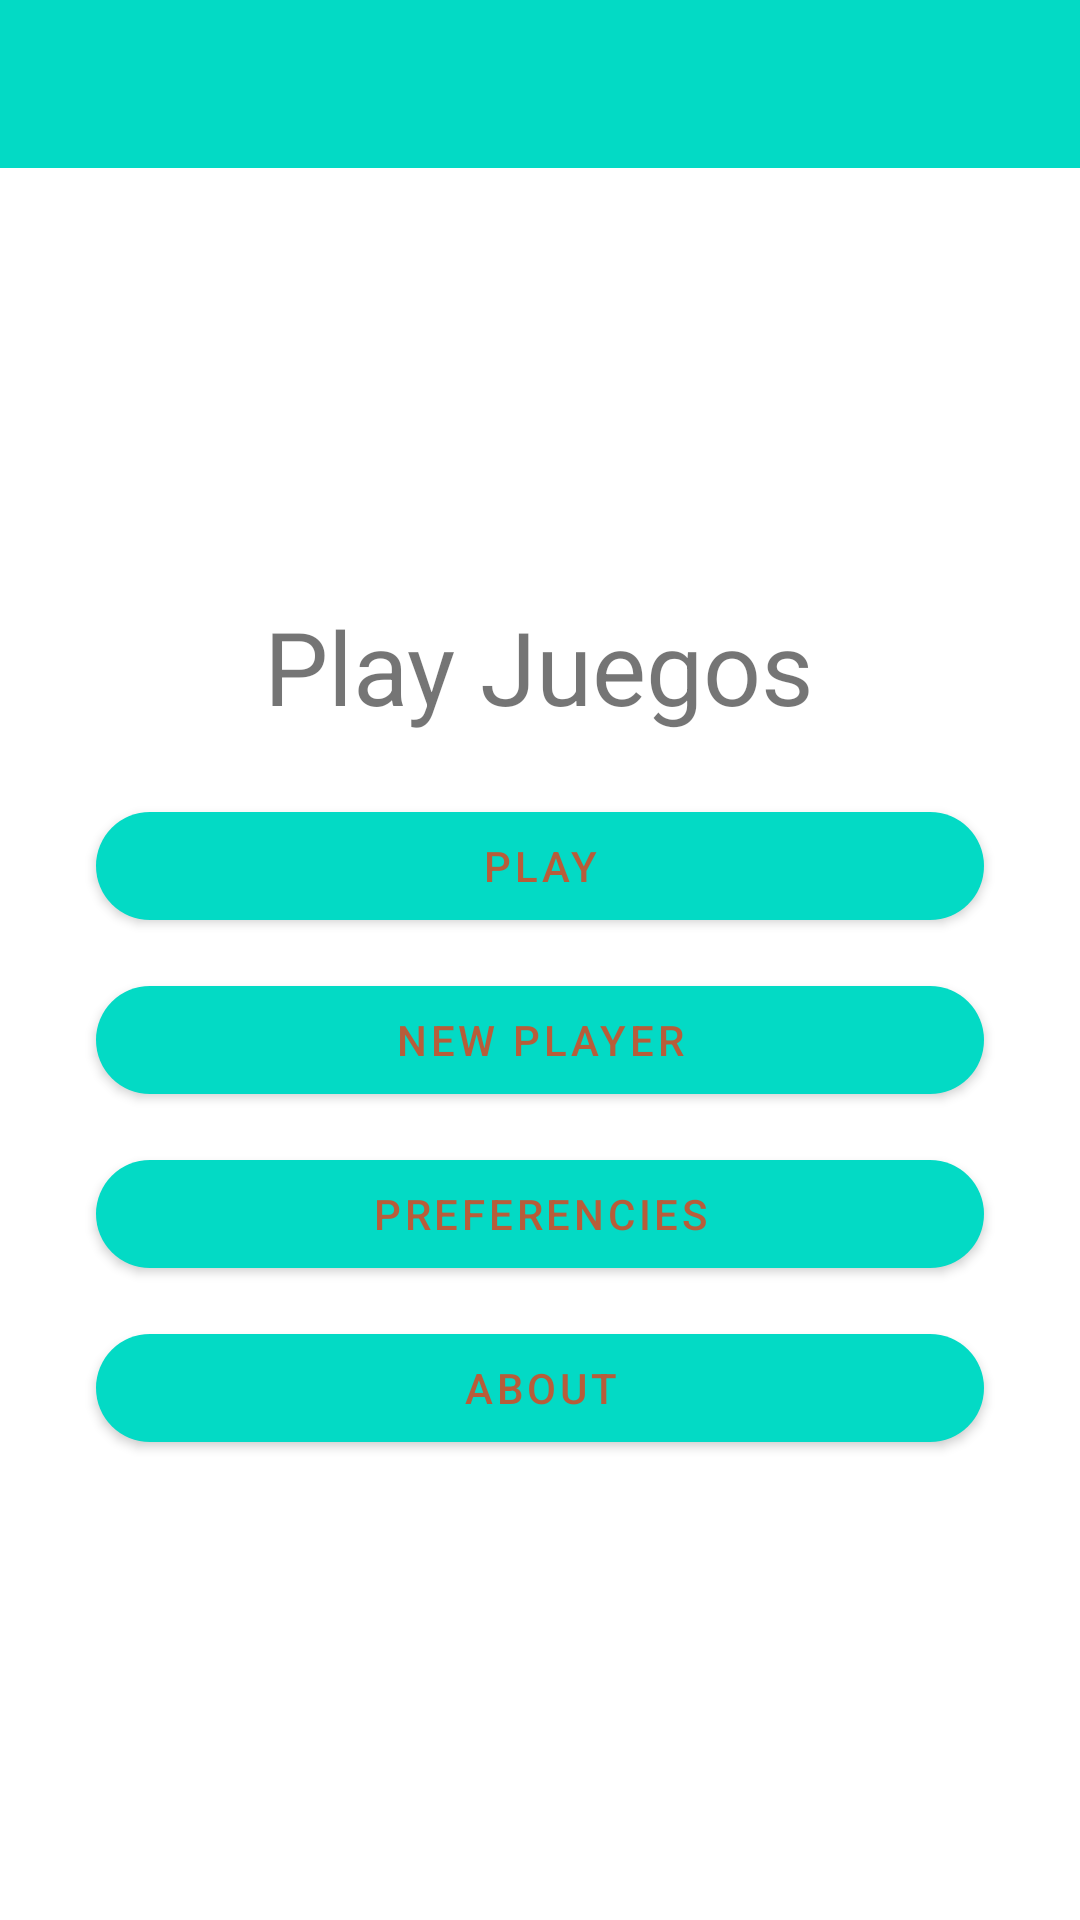

This screen was rendered from an Android layout file. Write that file and the resources it references.
<!-- AndroidManifest.xml: application theme Maystyle -->
<!-- res/layout/activity_main.xml -->
<?xml version="1.0" encoding="utf-8"?>
<LinearLayout xmlns:android="http://schemas.android.com/apk/res/android"
    xmlns:app="http://schemas.android.com/apk/res-auto"
    xmlns:tools="http://schemas.android.com/tools"
    android:layout_width="match_parent"
    android:layout_height="match_parent"
    android:orientation="vertical">

    <androidx.appcompat.widget.Toolbar
        android:id="@+id/aboutToolbar"
        android:layout_width="match_parent"
        android:layout_height="wrap_content"
        android:background="?attr/colorPrimary"
        android:minHeight="?attr/actionBarSize"
        android:theme="@style/ThemeOverlay.AppCompat.Dark.ActionBar" />

    <LinearLayout
    android:id="@+id/texto_app"
    android:layout_width="match_parent"
    android:layout_height="match_parent"
    android:layout_marginLeft="16dp"
    android:layout_marginRight="16dp"
    android:gravity="center"
    android:orientation="vertical"
    tools:context=".MainActivity">

        <TextView
        android:id="@+id/titulo"
        android:layout_width="wrap_content"
        android:layout_height="wrap_content"
        android:layout_marginBottom="20dp"
        android:text="@string/texto_app"
        android:textSize="34sp" />

        <com.google.android.material.button.MaterialButton
            android:id="@+id/Play"
            android:layout_width="match_parent"
            android:layout_height="wrap_content"
            android:layout_marginLeft="16dp"
            android:layout_marginRight="16dp"
            android:layout_marginBottom="10dp"
            android:gravity="center"
            android:text="@string/button_1"
            app:cornerRadius="20dp" />

        <com.google.android.material.button.MaterialButton
            android:id="@+id/NewPlayer"
            android:layout_width="match_parent"
            android:layout_height="wrap_content"
            android:layout_marginLeft="16dp"
            android:layout_marginRight="16dp"
            android:layout_marginBottom="10dp"
            android:gravity="center"
            android:text="@string/button_2"
            app:cornerRadius="20dp" />

        <com.google.android.material.button.MaterialButton
            android:id="@+id/Preferencies"
            android:layout_width="match_parent"
            android:layout_height="wrap_content"
            android:layout_marginLeft="16dp"
            android:layout_marginRight="16dp"
            android:layout_marginBottom="10dp"
            android:gravity="center"
            android:text="@string/button_3"
            app:cornerRadius="20dp" />

        <com.google.android.material.button.MaterialButton
            android:id="@+id/About"
            android:layout_width="match_parent"
            android:layout_height="wrap_content"
            android:layout_marginLeft="16dp"
            android:layout_marginRight="16dp"
            android:layout_marginBottom="10dp"
            android:gravity="center"
            android:text="@string/button_4"
            app:cornerRadius="20dp" />

    </LinearLayout>

</LinearLayout>
<!-- resources referenced by this layout -->
<resources>
  <string name="button_1">PLAY</string>
  <string name="button_2">NEW PLAYER</string>
  <string name="button_3">PREFERENCIES</string>
  <string name="button_4">ABOUT</string>
  <string name="texto_app">Play Juegos</string>
  <style name="Maystyle" parent="Theme.MaterialComponents.DayNight.NoActionBar">
          <item name="colorPrimary">@color/teal_200</item>
          <item name="colorPrimaryVariant">@color/black</item>
          <item name="colorOnPrimary">#B75D3A</item>
      </style>
  <!-- not gathered from this repository: default colours our renderer supplied (Android Studio template values) -->
  <color name="teal_200">#FF03DAC5</color>
  <color name="black">#FF000000</color>
</resources>
